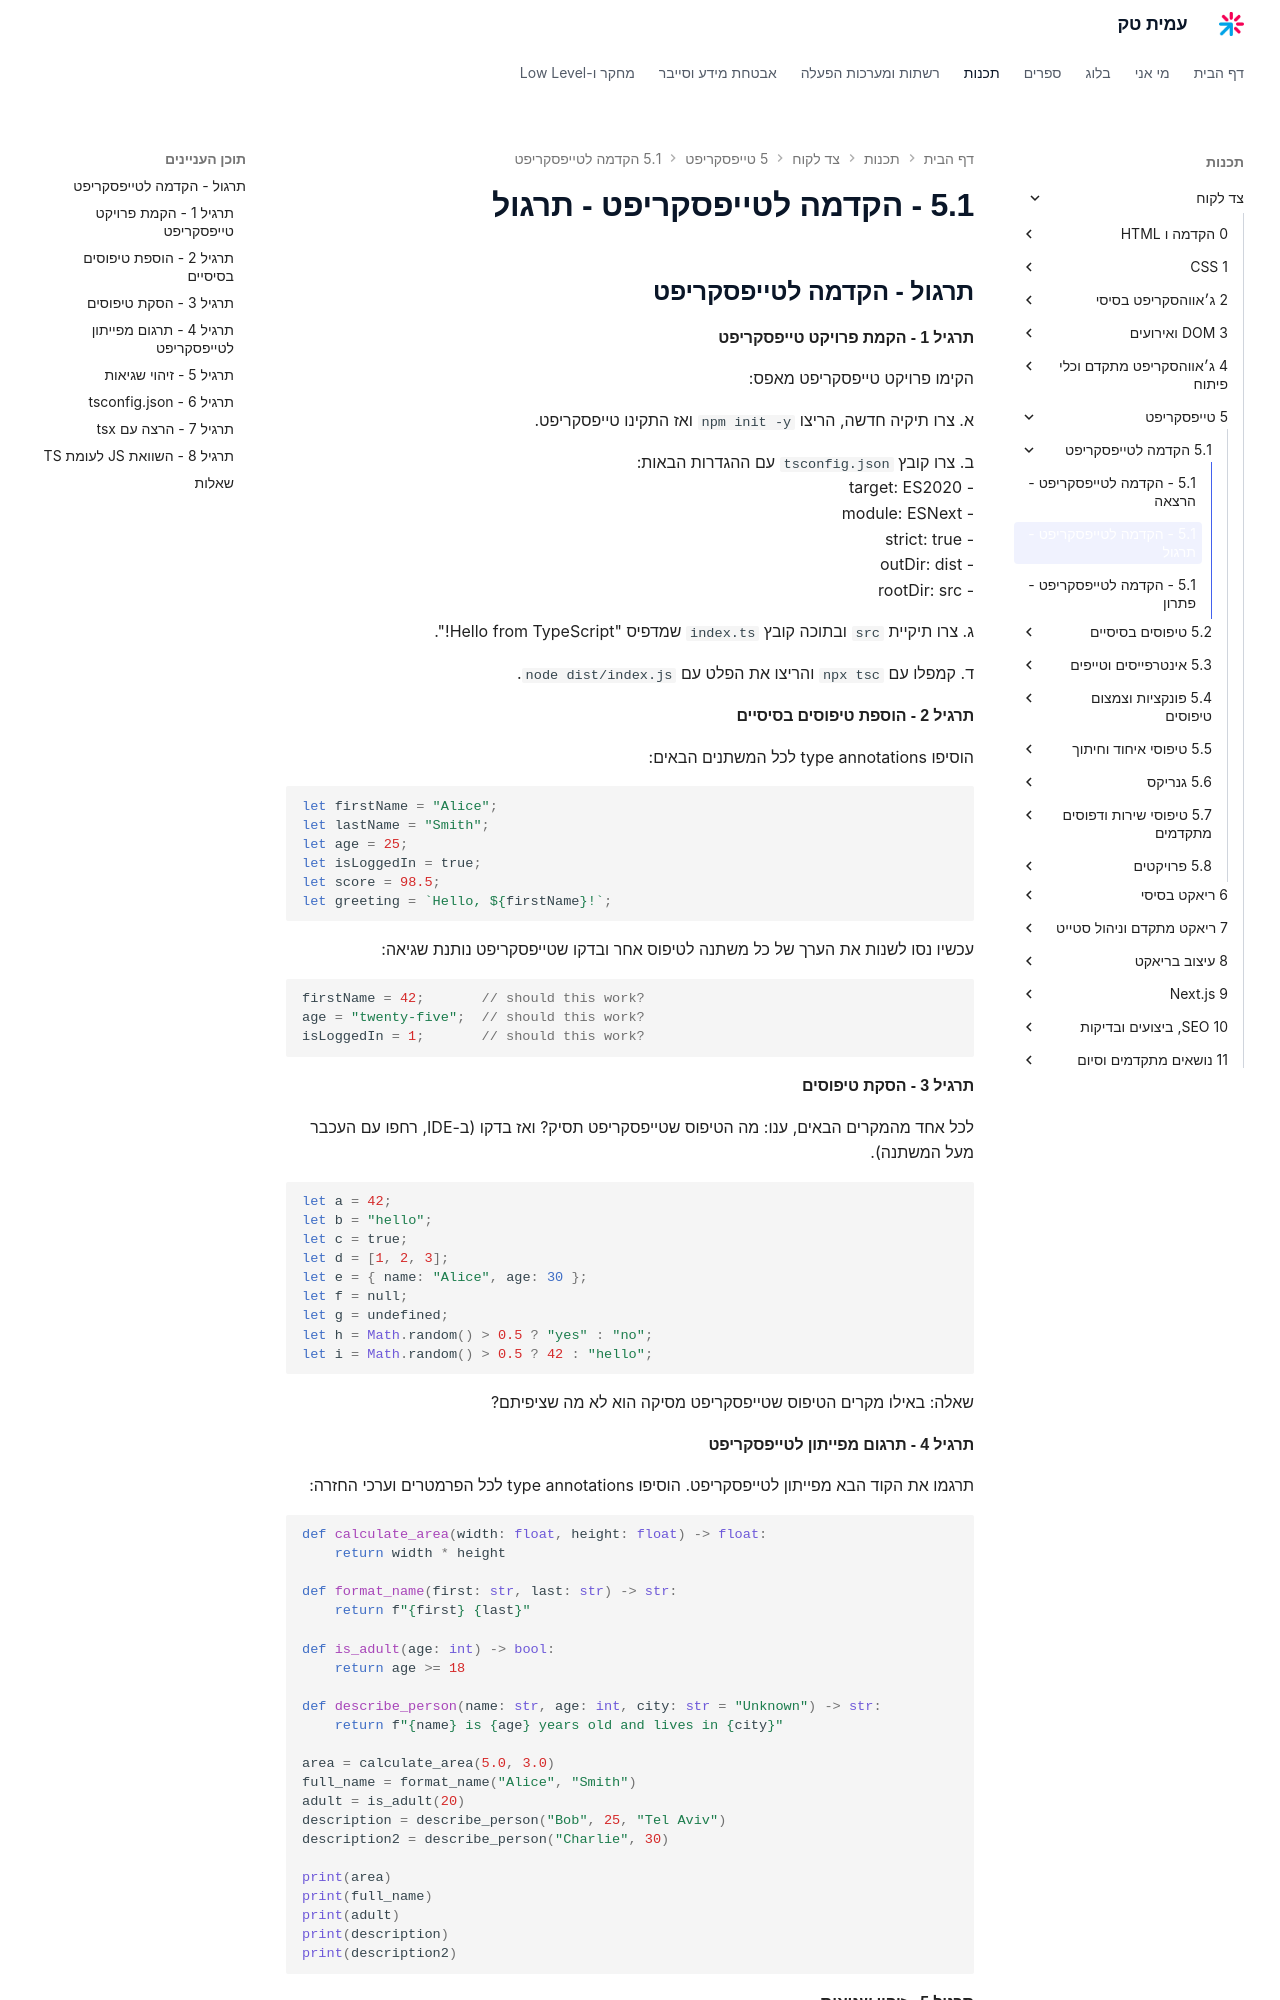

repository: AmitPinchasi/amittech · page: צד-לקוח/5 - טייפסקריפט/5.1 - הקדמה לטייפסקריפט/5.1 - הקדמה לטייפסקריפט - תרגול/index.html · generator: mkdocs


## תרגול - הקדמה לטייפסקריפט

#### תרגיל 1 - הקמת פרויקט טייפסקריפט

הקימו פרויקט טייפסקריפט מאפס:

א. צרו תיקיה חדשה, הריצו `npm init -y` ואז התקינו טייפסקריפט.

ב. צרו קובץ `tsconfig.json` עם ההגדרות הבאות:
- target: ES2020
- module: ESNext
- strict: true
- outDir: dist
- rootDir: src

ג. צרו תיקיית `src` ובתוכה קובץ `index.ts` שמדפיס "Hello from TypeScript!".

ד. קמפלו עם `npx tsc` והריצו את הפלט עם `node dist/index.js`.

#### תרגיל 2 - הוספת טיפוסים בסיסיים

הוסיפו type annotations לכל המשתנים הבאים:

```ts
let firstName = "Alice";
let lastName = "Smith";
let age = 25;
let isLoggedIn = true;
let score = 98.5;
let greeting = `Hello, ${firstName}!`;
```

עכשיו נסו לשנות את הערך של כל משתנה לטיפוס אחר ובדקו שטייפסקריפט נותנת שגיאה:

```ts
firstName = 42;       // should this work?
age = "twenty-five";  // should this work?
isLoggedIn = 1;       // should this work?
```

#### תרגיל 3 - הסקת טיפוסים

לכל אחד מהמקרים הבאים, ענו: מה הטיפוס שטייפסקריפט תסיק? ואז בדקו (ב-IDE, רחפו עם העכבר מעל המשתנה).

```ts
let a = 42;
let b = "hello";
let c = true;
let d = [1, 2, 3];
let e = { name: "Alice", age: 30 };
let f = null;
let g = undefined;
let h = Math.random() > 0.5 ? "yes" : "no";
let i = Math.random() > 0.5 ? 42 : "hello";
```

שאלה: באילו מקרים הטיפוס שטייפסקריפט מסיקה הוא לא מה שציפיתם?

#### תרגיל 4 - תרגום מפייתון לטייפסקריפט

תרגמו את הקוד הבא מפייתון לטייפסקריפט. הוסיפו type annotations לכל הפרמטרים וערכי החזרה:

```python
def calculate_area(width: float, height: float) -> float:
    return width * height

def format_name(first: str, last: str) -> str:
    return f"{first} {last}"

def is_adult(age: int) -> bool:
    return age >= 18

def describe_person(name: str, age: int, city: str = "Unknown") -> str:
    return f"{name} is {age} years old and lives in {city}"

area = calculate_area(5.0, 3.0)
full_name = format_name("Alice", "Smith")
adult = is_adult(20)
description = describe_person("Bob", 25, "Tel Aviv")
description2 = describe_person("Charlie", 30)

print(area)
print(full_name)
print(adult)
print(description)
print(description2)
```
